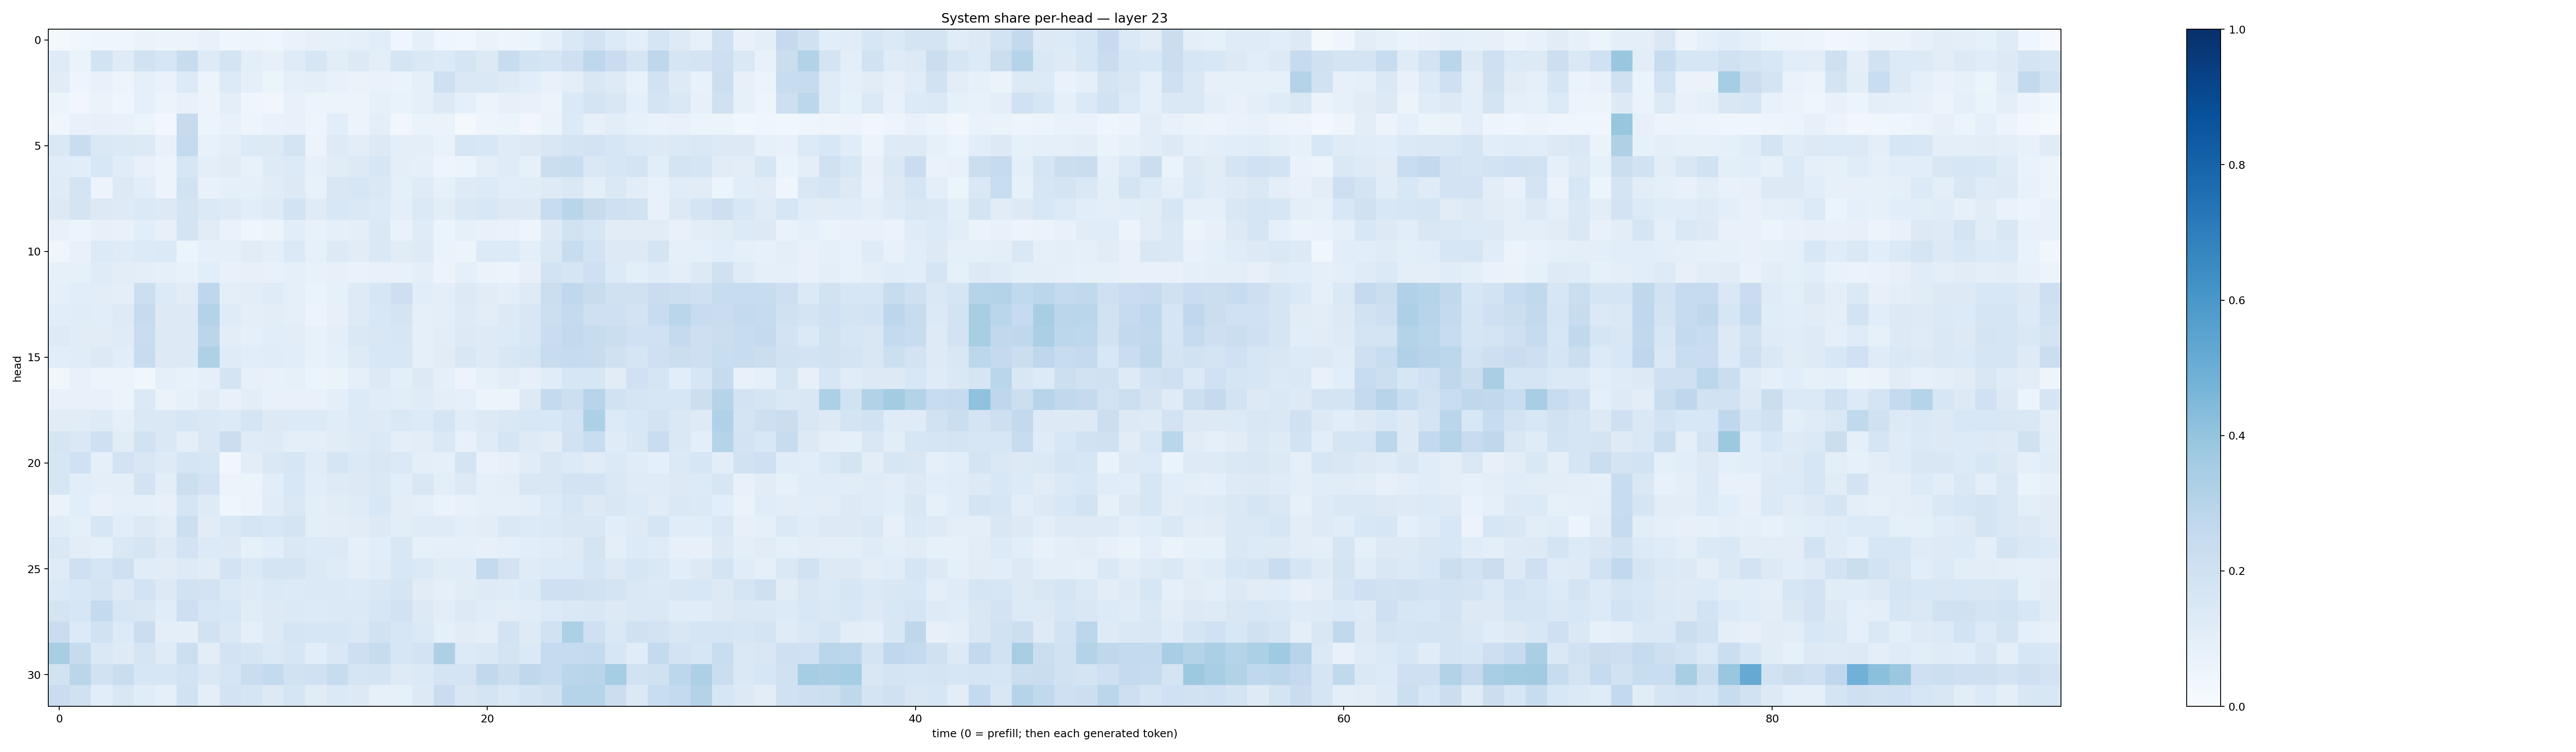

The table this chart was drawn from, first rows:
0.023039859, 0.039030205, 0.041197717, 0.04130576, 0.064475276, 0.054277845, 0.055339687, 0.07114158, 0.04593176, 0.049486972, 0.04440654, 0.06652351, 0.08143801, 0.08464862, 0.09149171, 0.10797332, 0.046065826, 0.092983246, 0.044212293, 0.03895496, 0.0626752, 0.04719446, 0.053752653, 0.09026105
0.12, 0.06582, 0.1867, 0.1174, 0.189, 0.1572, 0.2394, 0.1218, 0.1747, 0.0982, 0.08149, 0.1193, 0.1614, 0.1022, 0.1253, 0.09737, 0.17, 0.1477, 0.133, 0.1681, 0.1276, 0.2408, 0.1853, 0.1651
0.1125, 0.04891, 0.07293, 0.04921, 0.09185, 0.06881, 0.1339, 0.06037, 0.1351, 0.08886, 0.06125, 0.0908, 0.09882, 0.07796, 0.06571, 0.06756, 0.06481, 0.08984, 0.2088, 0.1413, 0.1455, 0.1244, 0.1061, 0.07387
0.0544, 0.03289, 0.06405, 0.04051, 0.09343, 0.0539, 0.07404, 0.05816, 0.09705, 0.04125, 0.03216, 0.07085, 0.06169, 0.05383, 0.06232, 0.08305, 0.06696, 0.09173, 0.129, 0.08779, 0.05597, 0.07943, 0.07805, 0.06098
0.04486, 0.07079, 0.07938, 0.07511, 0.0594, 0.03011, 0.2424, 0.05444, 0.07128, 0.0491, 0.06655, 0.07527, 0.05065, 0.1075, 0.0554, 0.09595, 0.03294, 0.06386, 0.06427, 0.023, 0.05021, 0.06089, 0.03466, 0.06484
0.1431, 0.2266, 0.1447, 0.1379, 0.1323, 0.07576, 0.2563, 0.0746, 0.1004, 0.1364, 0.1282, 0.1749, 0.05636, 0.1234, 0.1052, 0.1291, 0.1011, 0.09665, 0.06987, 0.1599, 0.1545, 0.1182, 0.1269, 0.1504
0.1138, 0.1077, 0.1529, 0.1145, 0.07496, 0.05903, 0.1621, 0.09605, 0.1124, 0.07253, 0.1245, 0.1348, 0.07927, 0.1097, 0.1291, 0.1601, 0.09448, 0.08973, 0.04755, 0.05448, 0.09869, 0.1174, 0.08306, 0.2191
0.1199, 0.1752, 0.05755, 0.1251, 0.1075, 0.05573, 0.1952, 0.07246, 0.08658, 0.08995, 0.11, 0.1258, 0.07406, 0.1503, 0.1586, 0.1436, 0.09331, 0.1174, 0.08392, 0.1243, 0.1346, 0.1083, 0.1103, 0.1231
0.1279, 0.1778, 0.131, 0.1233, 0.1381, 0.1309, 0.1746, 0.1398, 0.1229, 0.109, 0.1243, 0.1859, 0.1191, 0.1525, 0.1432, 0.135, 0.09452, 0.1389, 0.1018, 0.1416, 0.1548, 0.1318, 0.1261, 0.2352
0.07498, 0.05257, 0.08014, 0.07692, 0.1065, 0.0789, 0.1736, 0.1131, 0.06966, 0.0441, 0.05415, 0.1092, 0.07246, 0.08733, 0.09773, 0.1475, 0.06876, 0.1177, 0.05439, 0.08456, 0.07454, 0.06791, 0.04985, 0.13
0.04079, 0.07727, 0.1355, 0.1177, 0.1341, 0.1392, 0.05892, 0.09214, 0.08745, 0.1119, 0.09984, 0.138, 0.08409, 0.1265, 0.1123, 0.1465, 0.111, 0.1238, 0.06611, 0.05936, 0.1366, 0.133, 0.1013, 0.1437
0.08585, 0.0827, 0.1191, 0.1048, 0.09595, 0.08971, 0.07241, 0.1059, 0.07573, 0.07949, 0.07607, 0.09165, 0.07376, 0.08148, 0.06686, 0.07752, 0.07581, 0.09666, 0.05574, 0.08798, 0.06517, 0.06197, 0.0801, 0.186
0.08728, 0.1075, 0.1041, 0.09515, 0.2157, 0.1339, 0.1122, 0.274, 0.1012, 0.1019, 0.1187, 0.08805, 0.06615, 0.08394, 0.1243, 0.1577, 0.2126, 0.1093, 0.09959, 0.1291, 0.1104, 0.1007, 0.1249, 0.2235
0.1086, 0.1098, 0.1068, 0.1231, 0.2429, 0.1281, 0.1284, 0.3051, 0.1196, 0.09743, 0.1046, 0.09039, 0.05844, 0.08067, 0.1246, 0.1525, 0.1797, 0.08749, 0.09958, 0.1217, 0.1048, 0.13, 0.1487, 0.2166
0.1219, 0.1118, 0.1107, 0.1202, 0.2299, 0.132, 0.1315, 0.2833, 0.1034, 0.09144, 0.1077, 0.1016, 0.0738, 0.1016, 0.1434, 0.1504, 0.164, 0.09118, 0.1029, 0.1298, 0.1247, 0.1349, 0.154, 0.2283
0.1067, 0.1133, 0.1327, 0.1091, 0.2394, 0.1289, 0.1266, 0.3217, 0.1198, 0.1077, 0.1161, 0.1078, 0.07519, 0.09219, 0.125, 0.1558, 0.1557, 0.08891, 0.1101, 0.1515, 0.1243, 0.1513, 0.1678, 0.2355
0.03624, 0.07134, 0.06144, 0.05618, 0.03841, 0.09089, 0.07666, 0.08714, 0.1778, 0.08095, 0.0774, 0.08265, 0.06083, 0.06587, 0.08634, 0.1284, 0.09752, 0.1252, 0.08955, 0.05581, 0.08258, 0.1048, 0.08127, 0.1167
0.07064, 0.07366, 0.07731, 0.05967, 0.1371, 0.06326, 0.08467, 0.1102, 0.07246, 0.1033, 0.07073, 0.07681, 0.07696, 0.09905, 0.1336, 0.1136, 0.1035, 0.1199, 0.09894, 0.08776, 0.05682, 0.05175, 0.1306, 0.257
0.1128, 0.1119, 0.1246, 0.09052, 0.1431, 0.1429, 0.1597, 0.1447, 0.1336, 0.1648, 0.1291, 0.1358, 0.1345, 0.1142, 0.1343, 0.1225, 0.1417, 0.135, 0.1647, 0.1169, 0.1256, 0.1456, 0.1554, 0.1534
0.1701, 0.1467, 0.2085, 0.1109, 0.1902, 0.1468, 0.1006, 0.142, 0.22, 0.1187, 0.1232, 0.09432, 0.09762, 0.1127, 0.1245, 0.138, 0.09556, 0.1055, 0.1452, 0.07631, 0.1177, 0.1706, 0.1235, 0.1116
0.1625, 0.2027, 0.09334, 0.1806, 0.1497, 0.1215, 0.1701, 0.1565, 0.0348, 0.1031, 0.1475, 0.1625, 0.1163, 0.1648, 0.1393, 0.1506, 0.1391, 0.1009, 0.09335, 0.1738, 0.06964, 0.0812, 0.1119, 0.1506
0.1566, 0.1059, 0.1006, 0.1015, 0.182, 0.1027, 0.2178, 0.1815, 0.05693, 0.06121, 0.1073, 0.1561, 0.1079, 0.1231, 0.1289, 0.1478, 0.1074, 0.1503, 0.09525, 0.128, 0.09236, 0.09437, 0.1493, 0.1485
0.06434, 0.1079, 0.07564, 0.08799, 0.09063, 0.07814, 0.1641, 0.1239, 0.04473, 0.05426, 0.114, 0.1424, 0.09807, 0.1096, 0.1186, 0.1547, 0.1022, 0.0909, 0.0649, 0.07074, 0.08692, 0.08951, 0.09496, 0.1364
0.1142, 0.08681, 0.1584, 0.1074, 0.1285, 0.1031, 0.2181, 0.1108, 0.1477, 0.1646, 0.1539, 0.1723, 0.09675, 0.1023, 0.1123, 0.132, 0.1038, 0.118, 0.1205, 0.1011, 0.102, 0.1427, 0.1341, 0.1388
0.1417, 0.1025, 0.09202, 0.1446, 0.1698, 0.1224, 0.1811, 0.1348, 0.1279, 0.08426, 0.1074, 0.1432, 0.1339, 0.1251, 0.09176, 0.106, 0.1505, 0.08227, 0.0904, 0.09138, 0.08094, 0.09205, 0.1075, 0.1157
0.1203, 0.2038, 0.1664, 0.2054, 0.1144, 0.1131, 0.1245, 0.1114, 0.1803, 0.1398, 0.1742, 0.1766, 0.1396, 0.1175, 0.09773, 0.117, 0.1548, 0.1368, 0.1094, 0.1155, 0.2553, 0.1798, 0.1182, 0.134
0.1377, 0.1536, 0.178, 0.1299, 0.1865, 0.1322, 0.1882, 0.1827, 0.1396, 0.1245, 0.1374, 0.1351, 0.1373, 0.1372, 0.1336, 0.1504, 0.1685, 0.1102, 0.09038, 0.1126, 0.1212, 0.1194, 0.1334, 0.2101
0.1746, 0.1582, 0.2576, 0.1632, 0.149, 0.1142, 0.2123, 0.1598, 0.1545, 0.1121, 0.1287, 0.1397, 0.1345, 0.1403, 0.1403, 0.163, 0.1911, 0.1272, 0.1048, 0.1286, 0.1161, 0.1044, 0.116, 0.1333
0.2291, 0.1358, 0.1952, 0.1365, 0.2235, 0.09785, 0.09429, 0.1929, 0.1407, 0.08982, 0.1313, 0.1651, 0.1597, 0.1578, 0.1456, 0.1917, 0.1574, 0.1402, 0.08912, 0.111, 0.09533, 0.1867, 0.1246, 0.1878
0.3433, 0.2454, 0.1422, 0.1237, 0.1674, 0.1177, 0.2187, 0.1038, 0.1808, 0.1668, 0.1372, 0.1632, 0.1083, 0.1483, 0.2113, 0.2388, 0.1565, 0.1798, 0.3243, 0.1346, 0.1411, 0.1768, 0.1383, 0.2486
0.1902, 0.2865, 0.1932, 0.2302, 0.1604, 0.1577, 0.1874, 0.1457, 0.1655, 0.23, 0.2546, 0.192, 0.2011, 0.2354, 0.17, 0.1741, 0.1215, 0.1392, 0.1794, 0.1773, 0.2651, 0.2236, 0.2722, 0.2476
0.227, 0.1972, 0.1091, 0.1518, 0.1161, 0.09191, 0.1892, 0.09738, 0.1802, 0.1667, 0.1313, 0.1654, 0.111, 0.1396, 0.1279, 0.08202, 0.08405, 0.1265, 0.227, 0.1519, 0.1786, 0.1461, 0.1719, 0.1983
